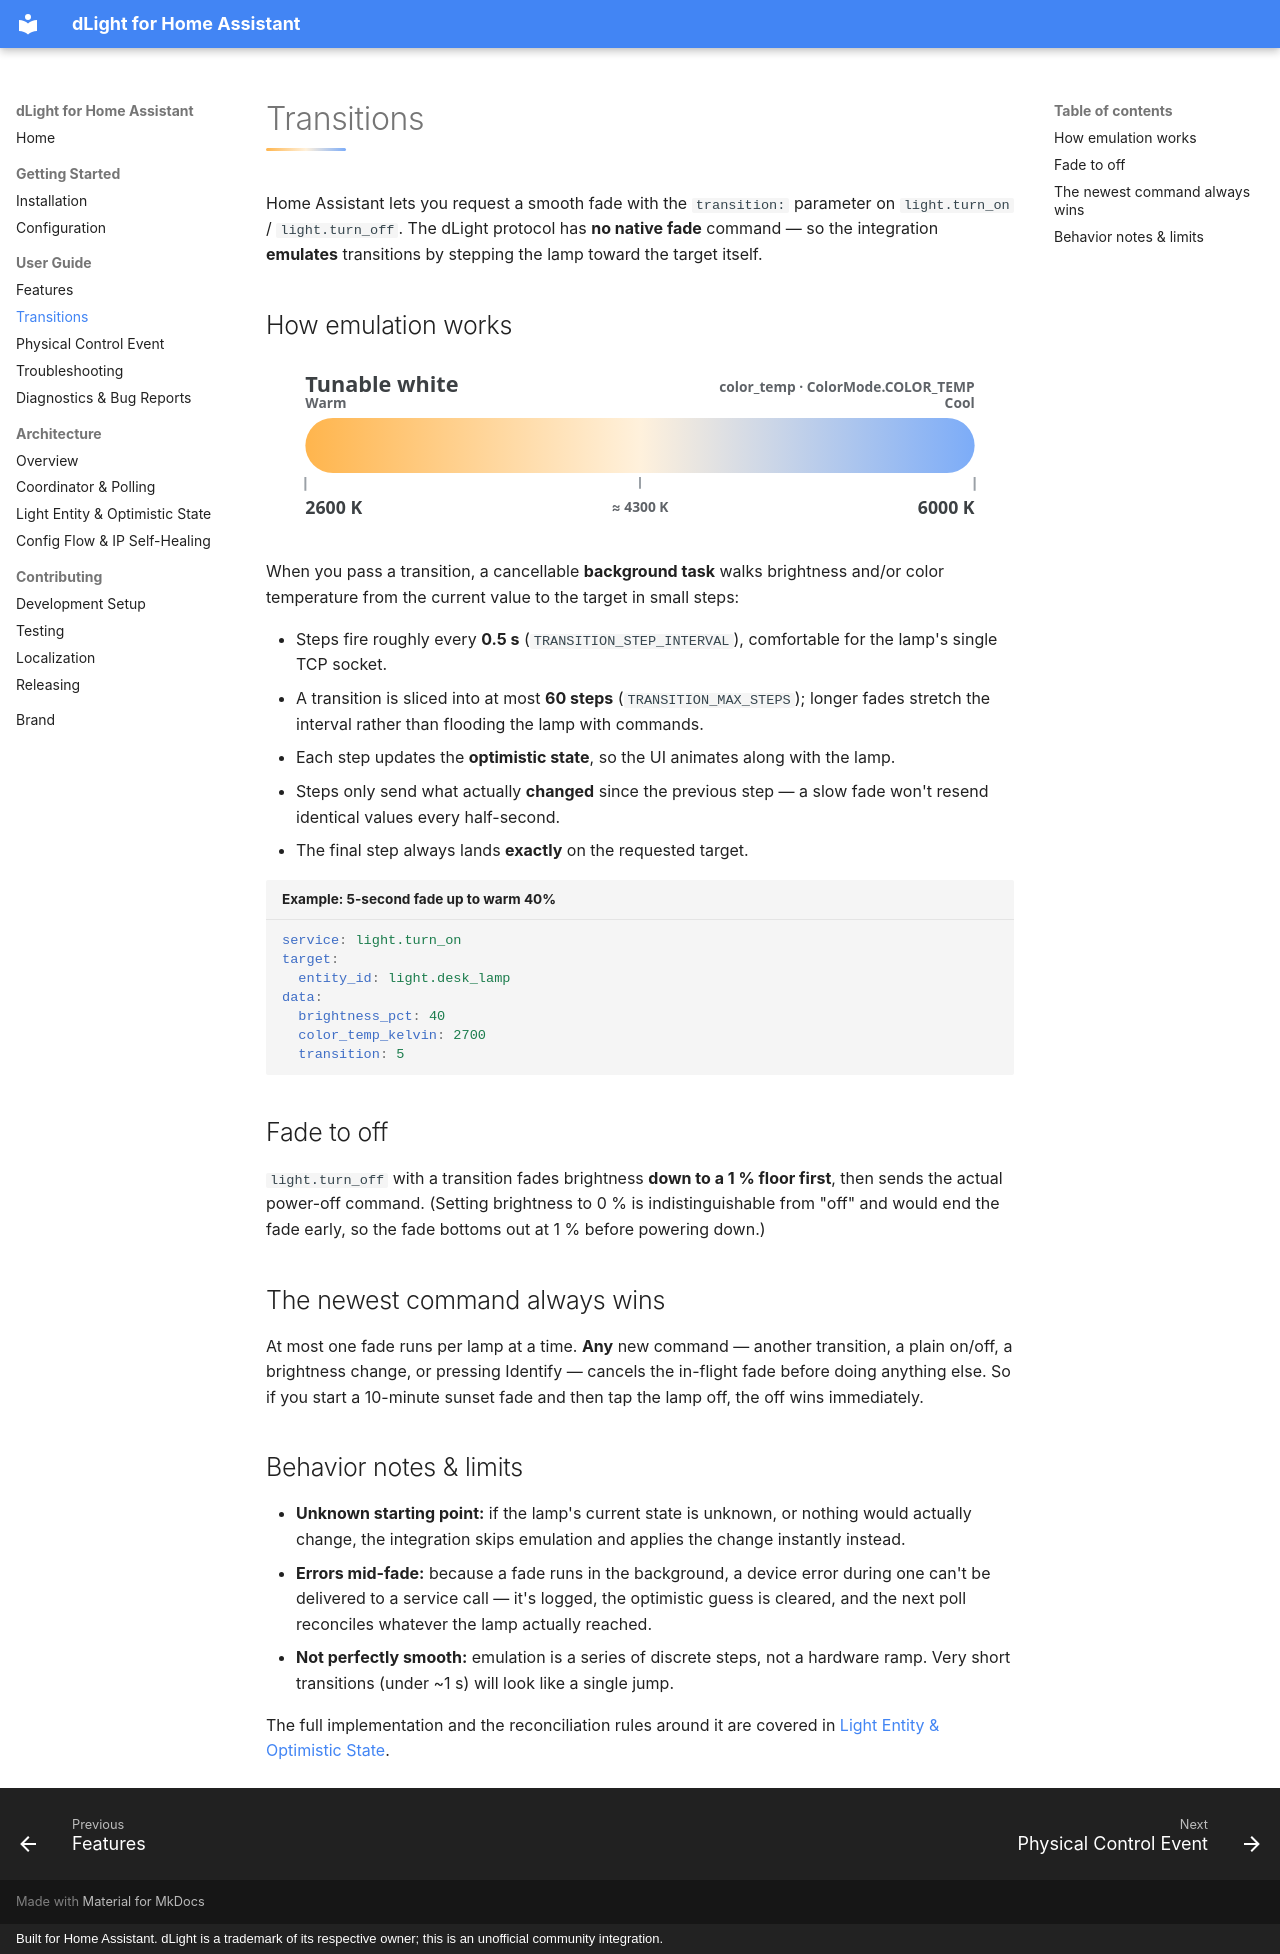

repository: Irishsmurf/dlight-hass · page: user-guide/transitions/index.html · generator: mkdocs · copyright: Built for Home Assistant. dLight is a trademark of its respective owner; this is an unofficial community integration.

# Transitions

Home Assistant lets you request a smooth fade with the `transition:` parameter on `light.turn_on` / `light.turn_off`. The dLight protocol has **no native fade** command — so the integration **emulates** transitions by stepping the lamp toward the target itself.

## How emulation works

![The brightness and color-temperature axes a fade can move along: 2600 K warm to 6000 K cool](../assets/color-temperature.svg){ loading=lazy }

When you pass a transition, a cancellable **background task** walks brightness and/or color temperature from the current value to the target in small steps:

- Steps fire roughly every **0.5 s** (`TRANSITION_STEP_INTERVAL`), comfortable for the lamp's single TCP socket.
- A transition is sliced into at most **60 steps** (`TRANSITION_MAX_STEPS`); longer fades stretch the interval rather than flooding the lamp with commands.
- Each step updates the **optimistic state**, so the UI animates along with the lamp.
- Steps only send what actually **changed** since the previous step — a slow fade won't resend identical values every half-second.
- The final step always lands **exactly** on the requested target.

```yaml title="Example: 5-second fade up to warm 40%"
service: light.turn_on
target:
  entity_id: light.desk_lamp
data:
  brightness_pct: 40
  color_temp_kelvin: 2700
  transition: 5
```

## Fade to off

`light.turn_off` with a transition fades brightness **down to a 1 % floor first**, then sends the actual power-off command. (Setting brightness to 0 % is indistinguishable from "off" and would end the fade early, so the fade bottoms out at 1 % before powering down.)

## The newest command always wins

At most one fade runs per lamp at a time. **Any** new command — another transition, a plain on/off, a brightness change, or pressing Identify — cancels the in-flight fade before doing anything else. So if you start a 10-minute sunset fade and then tap the lamp off, the off wins immediately.

## Behavior notes & limits

- **Unknown starting point:** if the lamp's current state is unknown, or nothing would actually change, the integration skips emulation and applies the change instantly instead.
- **Errors mid-fade:** because a fade runs in the background, a device error during one can't be delivered to a service call — it's logged, the optimistic guess is cleared, and the next poll reconciles whatever the lamp actually reached.
- **Not perfectly smooth:** emulation is a series of discrete steps, not a hardware ramp. Very short transitions (under ~1 s) will look like a single jump.

The full implementation and the reconciliation rules around it are covered in [Light Entity & Optimistic State](../architecture/light-entity.md).
